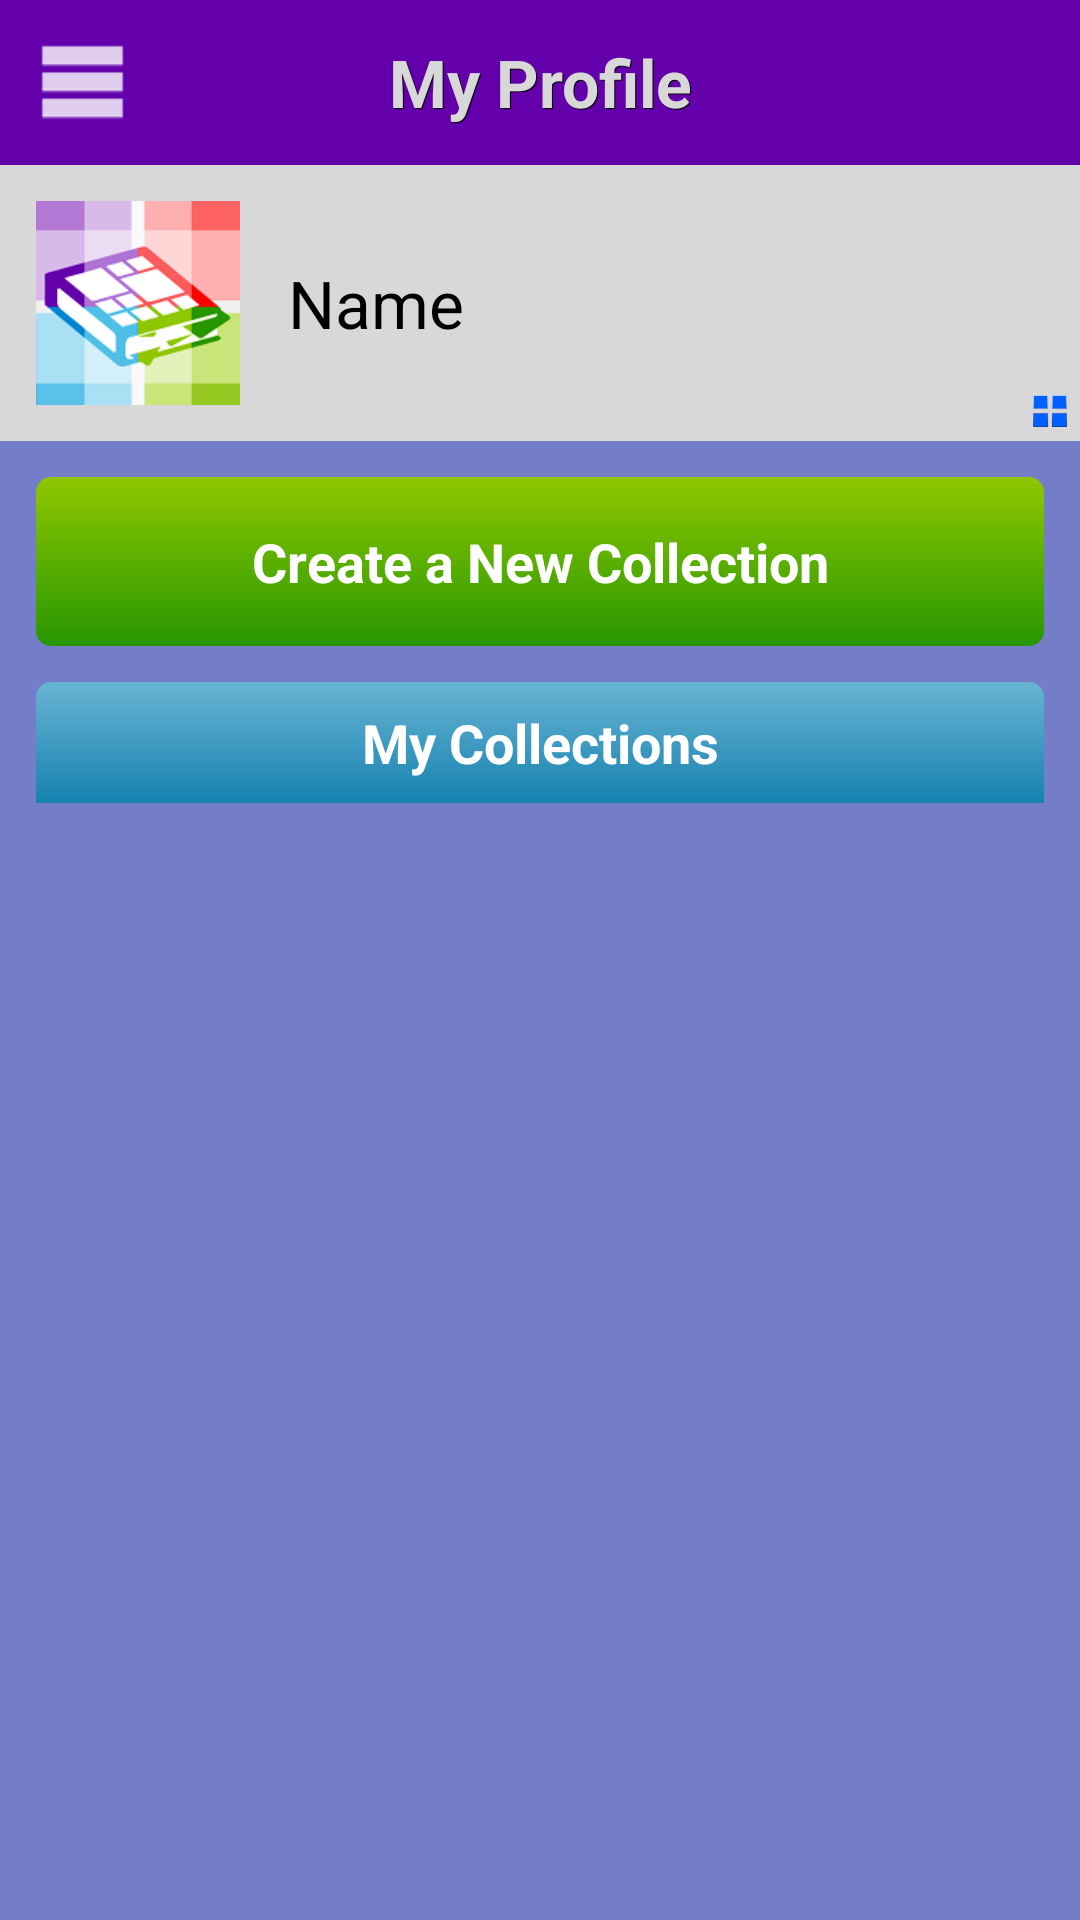

Produce the Android XML layout that renders to this screen, including the resource entries it uses.
<!-- AndroidManifest.xml: application theme android:Theme.Black.NoTitleBar -->
<!-- res/layout/activity_profile.xml -->
<?xml version="1.0" encoding="utf-8"?>
<LinearLayout xmlns:android="http://schemas.android.com/apk/res/android"
    android:layout_width="match_parent"
    android:layout_height="match_parent"
    android:orientation="vertical" >

    <RelativeLayout
        android:layout_width="match_parent"
        android:layout_height="55dp"
        android:background="@color/dark_purple" >

        <ImageView
            android:layout_width="55dp"
            android:layout_height="55dp"
            android:layout_alignParentLeft="true"
            android:background="@drawable/transparent_purple_selector"
            android:contentDescription="@string/menu"
            android:onClick="menuClicked"
            android:padding="6dp"
            android:src="@drawable/icon_menu" />

        <TextView
            style="@style/header_app_name_text"
            android:layout_width="wrap_content"
            android:layout_height="55dp"
            android:layout_centerInParent="true"
            android:gravity="center"
            android:text="@string/my_profile" />
    </RelativeLayout>

    <RelativeLayout
        android:layout_width="match_parent"
        android:layout_height="92dp"
        android:background="@color/light_grey" >

        <ImageView
            android:id="@+id/profile_picture"
            android:layout_width="92dp"
            android:layout_height="92dp"
            android:contentDescription="@string/picture"
            android:padding="12dp"
            android:src="@drawable/ic_launcher" />

        <TextView
            android:id="@+id/profile_name"
            android:layout_width="wrap_content"
            android:layout_height="wrap_content"
            android:layout_centerVertical="true"
            android:layout_margin="4dp"
            android:layout_toRightOf="@id/profile_picture"
            android:text="@string/name"
            android:textColor="@android:color/black"
            android:textSize="22sp" />

        <LinearLayout
            android:layout_width="wrap_content"
            android:layout_height="wrap_content"
            android:layout_alignParentBottom="true"
            android:layout_alignParentRight="true"
            android:orientation="horizontal" >

            <TextView
                android:id="@+id/profile_num_collections"
                android:layout_width="wrap_content"
                android:layout_height="wrap_content"
                android:textColor="@android:color/black" >
            </TextView>

            <ImageView
                android:layout_width="20dp"
                android:layout_height="20dp"
                android:contentDescription="@string/my_collections"
                android:src="@drawable/my_collections" />
        </LinearLayout>
    </RelativeLayout>

    <ScrollView
        android:layout_width="match_parent"
        android:layout_height="match_parent"
        android:background="@color/light_purple" >

        <LinearLayout
            android:layout_width="match_parent"
            android:layout_height="wrap_content"
            android:orientation="vertical"
            android:padding="12dp" >

            <Button
                style="@style/big_button_text"
                android:layout_width="match_parent"
                android:layout_height="wrap_content"
                android:layout_marginBottom="12dp"
                android:background="@drawable/rounded_green"
                android:onClick="createCollection"
                android:text="@string/create_collection" />

            <TextView
                android:id="@+id/profile_my_collections"
                style="@style/big_header_text"
                android:layout_width="match_parent"
                android:layout_height="wrap_content"
                android:background="@drawable/header_rounded_blue"
                android:gravity="center_horizontal"
                android:text="@string/my_collections" />

            <ListView
                android:id="@+id/lvw_my_collections"
                android:layout_width="match_parent"
                android:layout_height="wrap_content"
                android:layout_marginBottom="12dp" />
        </LinearLayout>
    </ScrollView>

</LinearLayout>
<!-- resources referenced by this layout -->
<resources>
  <color name="dark_purple">#6300AB</color>
  <color name="light_grey">#D8D8D8</color>
  <color name="light_purple">#747DC8</color>
  <!-- drawable header_rounded_blue (drawable) -->
  <?xml version="1.0" encoding="utf-8"?>
  <selector xmlns:android="http://schemas.android.com/apk/res/android" >
      <item>
          <shape android:shape="rectangle" >
  		    <corners 
  		        android:topLeftRadius="@dimen/rounded_corners"
  		        android:topRightRadius="@dimen/rounded_corners"/>
  		    <gradient
  	                android:angle="90"
  	                android:startColor="#FF1582B0"
                  	android:endColor="#FF6AB4D3"
  	                android:type="linear" />
          </shape>
  	</item>
  </selector>
  <!-- drawable ic_launcher: png bitmap (drawable-hdpi, 4814 bytes) -->
  <!-- drawable icon_menu: png bitmap (drawable-mdpi, 2952 bytes) -->
  <!-- drawable my_collections: png bitmap (drawable-mdpi, 3417 bytes) -->
  <!-- drawable rounded_green (drawable) -->
  <?xml version="1.0" encoding="utf-8"?>
  <selector xmlns:android="http://schemas.android.com/apk/res/android" >
      <item android:state_pressed="false">
          <shape android:shape="rectangle" >
  		    <corners android:radius="@dimen/rounded_corners"/>
  		    <gradient
  	                android:angle="90"
  	                android:startColor="#FF279700"
  	                android:endColor="#FF8FC700"
  	                android:type="linear" />
          </shape>
  	</item>
  	<item android:state_pressed="true">
  	        <shape android:shape="rectangle" xmlns:android="http://schemas.android.com/apk/res/android">
  			    <corners android:radius="@dimen/rounded_corners"/>
  			    <gradient
  		                android:angle="90"
  		                android:startColor="#FF168600"
  		                android:endColor="#FF7EB600"
  		                android:type="linear" />
  	        </shape>
  	</item>
  </selector>
  <!-- drawable transparent_purple_selector (drawable) -->
  <?xml version="1.0" encoding="utf-8"?>
  <selector xmlns:android="http://schemas.android.com/apk/res/android" >
  	<item android:state_pressed="false">
  	    <color android:color="#00000000" />
  	</item>
  	<item android:state_pressed="true">
  	    <color android:color="@color/light_purple" />
  	</item>
  </selector>
  <string name="create_collection">Create a New Collection</string>
  <string name="menu">Menu</string>
  <string name="my_collections">My Collections</string>
  <string name="my_profile">My Profile</string>
  <string name="name">Name</string>
  <string name="picture">Picture</string>
  <style name="big_button_text">
          <item name="android:padding">16dp</item>
          <item name="android:textColor">@android:color/white</item>
          <item name="android:textSize">18sp</item>
          <item name="android:textStyle">bold</item>
      </style>
  <style name="big_header_text">
          <item name="android:padding">8dp</item>
          <item name="android:textColor">@android:color/white</item>
          <item name="android:textSize">18sp</item>
          <item name="android:textStyle">bold</item>
      </style>
  <style name="header_app_name_text">
          <item name="android:textStyle">bold</item>
          <item name="android:textColor">@color/light_grey</item>
          <item name="android:shadowColor">@android:color/black</item>
          <item name="android:shadowDx">1</item>
          <item name="android:shadowDy">1</item>
          <item name="android:shadowRadius">.01</item>
          <item name="android:textSize">22sp</item>
      </style>
  <dimen name="rounded_corners">5dp</dimen>
</resources>
